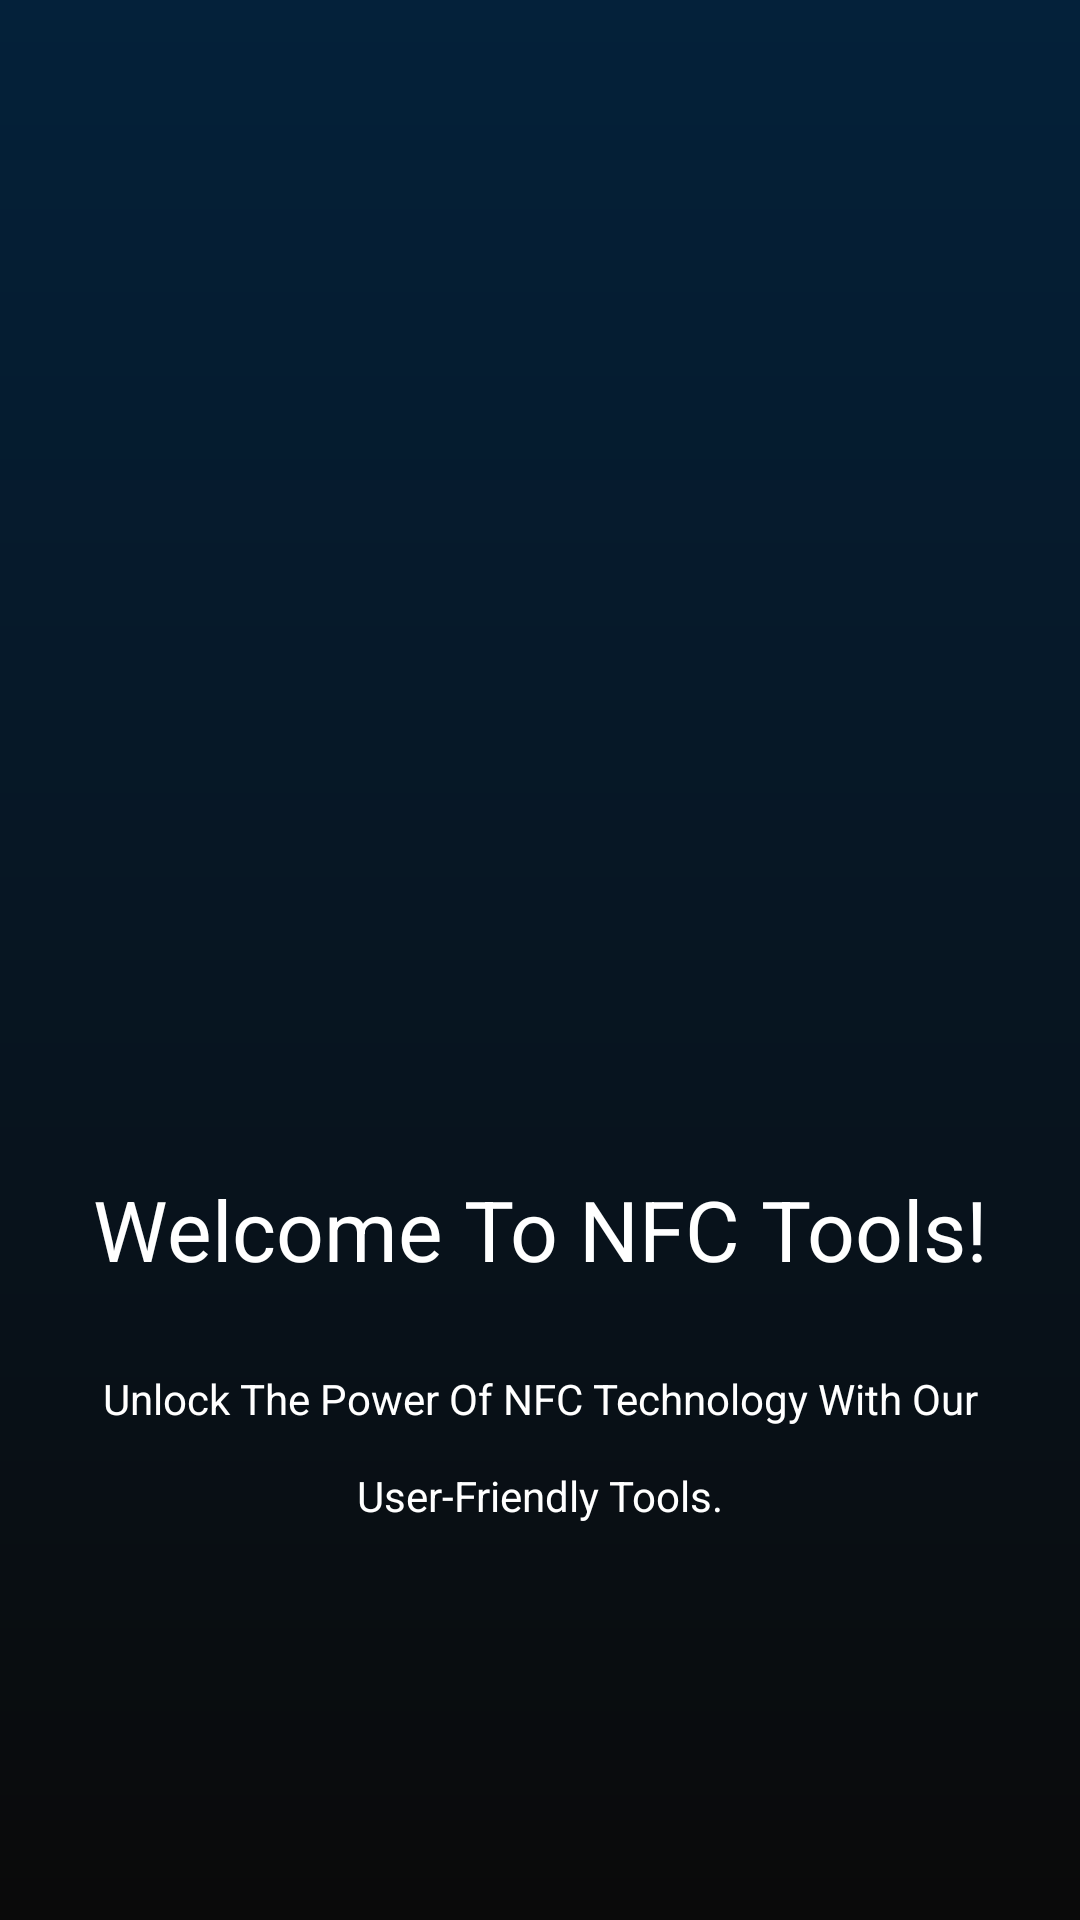

Produce the Android XML layout that renders to this screen, including the resource entries it uses.
<!-- AndroidManifest.xml: application theme Theme.NfcApp -->
<!-- res/layout/layout_screen.xml -->
<?xml version="1.0" encoding="utf-8"?>
<androidx.constraintlayout.widget.ConstraintLayout xmlns:android="http://schemas.android.com/apk/res/android"
    xmlns:app="http://schemas.android.com/apk/res-auto"
    xmlns:tools="http://schemas.android.com/tools"
    android:layout_width="match_parent"
    android:layout_height="match_parent"
    android:background="@drawable/gradient_background">

    <androidx.constraintlayout.widget.Guideline
        android:id="@+id/guideline"
        android:layout_width="wrap_content"
        android:layout_height="wrap_content"
        android:orientation="horizontal"
        app:layout_constraintGuide_percent="0.64" />

    <TextView
        android:id="@+id/intro_title"
        android:layout_width="wrap_content"
        android:layout_height="wrap_content"
        android:layout_marginStart="16dp"
        android:layout_marginLeft="16dp"
        android:layout_marginEnd="16dp"
        android:layout_marginRight="16dp"
        android:layout_marginBottom="8dp"
        android:text="@string/screen1"
        android:textColor="@color/white"
        android:textSize="28dp"
        app:layout_constraintBottom_toTopOf="@+id/guideline"
        app:layout_constraintEnd_toEndOf="parent"
        app:layout_constraintStart_toStartOf="parent"
        app:layout_constraintTop_toTopOf="@+id/guideline"
        app:layout_constraintVertical_bias="0.0" />

    <TextView
        android:id="@+id/intro_description"
        android:layout_width="0dp"
        android:layout_height="wrap_content"
        android:layout_marginStart="32dp"
        android:layout_marginTop="8dp"
        android:layout_marginEnd="32dp"
        android:layout_marginBottom="8dp"
        android:lineSpacingExtra="16dp"
        android:text="@string/screen1desc"
        android:textAlignment="center"
        android:textColor="@color/white"
        android:textSize="14dp"
        app:layout_constraintBottom_toBottomOf="parent"
        app:layout_constraintEnd_toEndOf="parent"
        app:layout_constraintHorizontal_bias="0.0"
        app:layout_constraintStart_toStartOf="parent"
        app:layout_constraintTop_toBottomOf="@+id/intro_title"
        app:layout_constraintVertical_bias="0.142" />

    <ImageView
        android:id="@+id/intro_img"
        android:layout_width="wrap_content"
        android:layout_height="222dp"
        android:layout_marginStart="8dp"
        android:layout_marginEnd="8dp"
        android:layout_marginBottom="92dp"
        app:layout_constraintBottom_toTopOf="@+id/intro_title"
        app:layout_constraintEnd_toEndOf="parent"
        app:layout_constraintHorizontal_bias="0.498"
        app:layout_constraintStart_toStartOf="parent"/>

</androidx.constraintlayout.widget.ConstraintLayout>
<!-- resources referenced by this layout -->
<resources>
  <color name="white">#FFFFFFFF</color>
  <!-- drawable gradient_background (drawable) -->
  <?xml version="1.0" encoding="utf-8"?>
  <shape xmlns:android="http://schemas.android.com/apk/res/android"
      android:shape="rectangle">
      <gradient
          android:startColor="#04213A"
          android:endColor="#0A0A0A"
          android:angle="270"/>
  
  </shape>
  <string name="screen1">"Welcome To NFC Tools!"</string>
  <string name="screen1desc">"Unlock The Power Of NFC Technology With Our User-Friendly Tools."</string>
</resources>
